Run: headless pygame with SDL's dummy video driver; simulated clock (each Clock.tick advances the game by its frame time, no real sleeping); random seed 0; keys injected as events and as key.get_pressed() state; no mouse input.
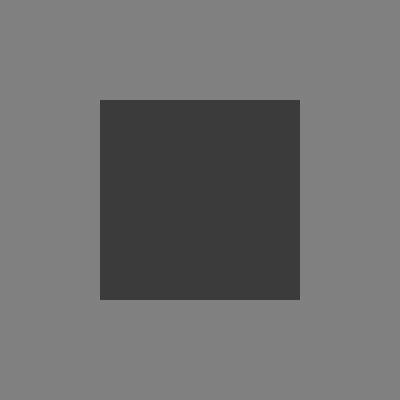
Frame 1 of 2 · flips 1–60 · no input
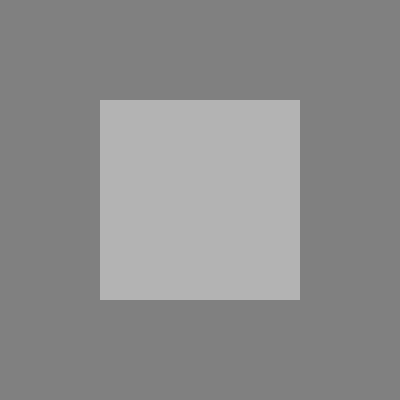
Frame 2 of 2 · flips 61–180 · tapped SPACE, RETURN · held RIGHT (→), D

The pygame program that drew these frames:

import pygame
pygame.init()

window = pygame.display.set_mode([400, 400])

red = 0
green = 0
blue = 0

timer = 255
while timer >= 0:

    window.fill((128, 128, 128))

    # Make a color that starts white and becomes black

    color = (red, green, blue)
    
    # Draw the rectangle of that color
    rectangle = pygame.Rect(100, 100, 200, 200)
    pygame.draw.rect(window, color, rectangle)

    red += 1
    green += 1
    blue += 1

    pygame.display.flip()
    pygame.time.wait(10)
    timer -= 1
